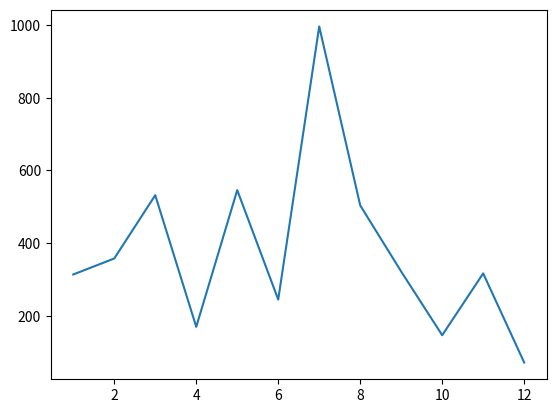

This figure's Python source:
from matplotlib import pyplot as plt
import random

numbers_a = range(1, 13)
numbers_b = random.sample(range(1000), 12)

plt.plot(numbers_a, numbers_b)
plt.show()